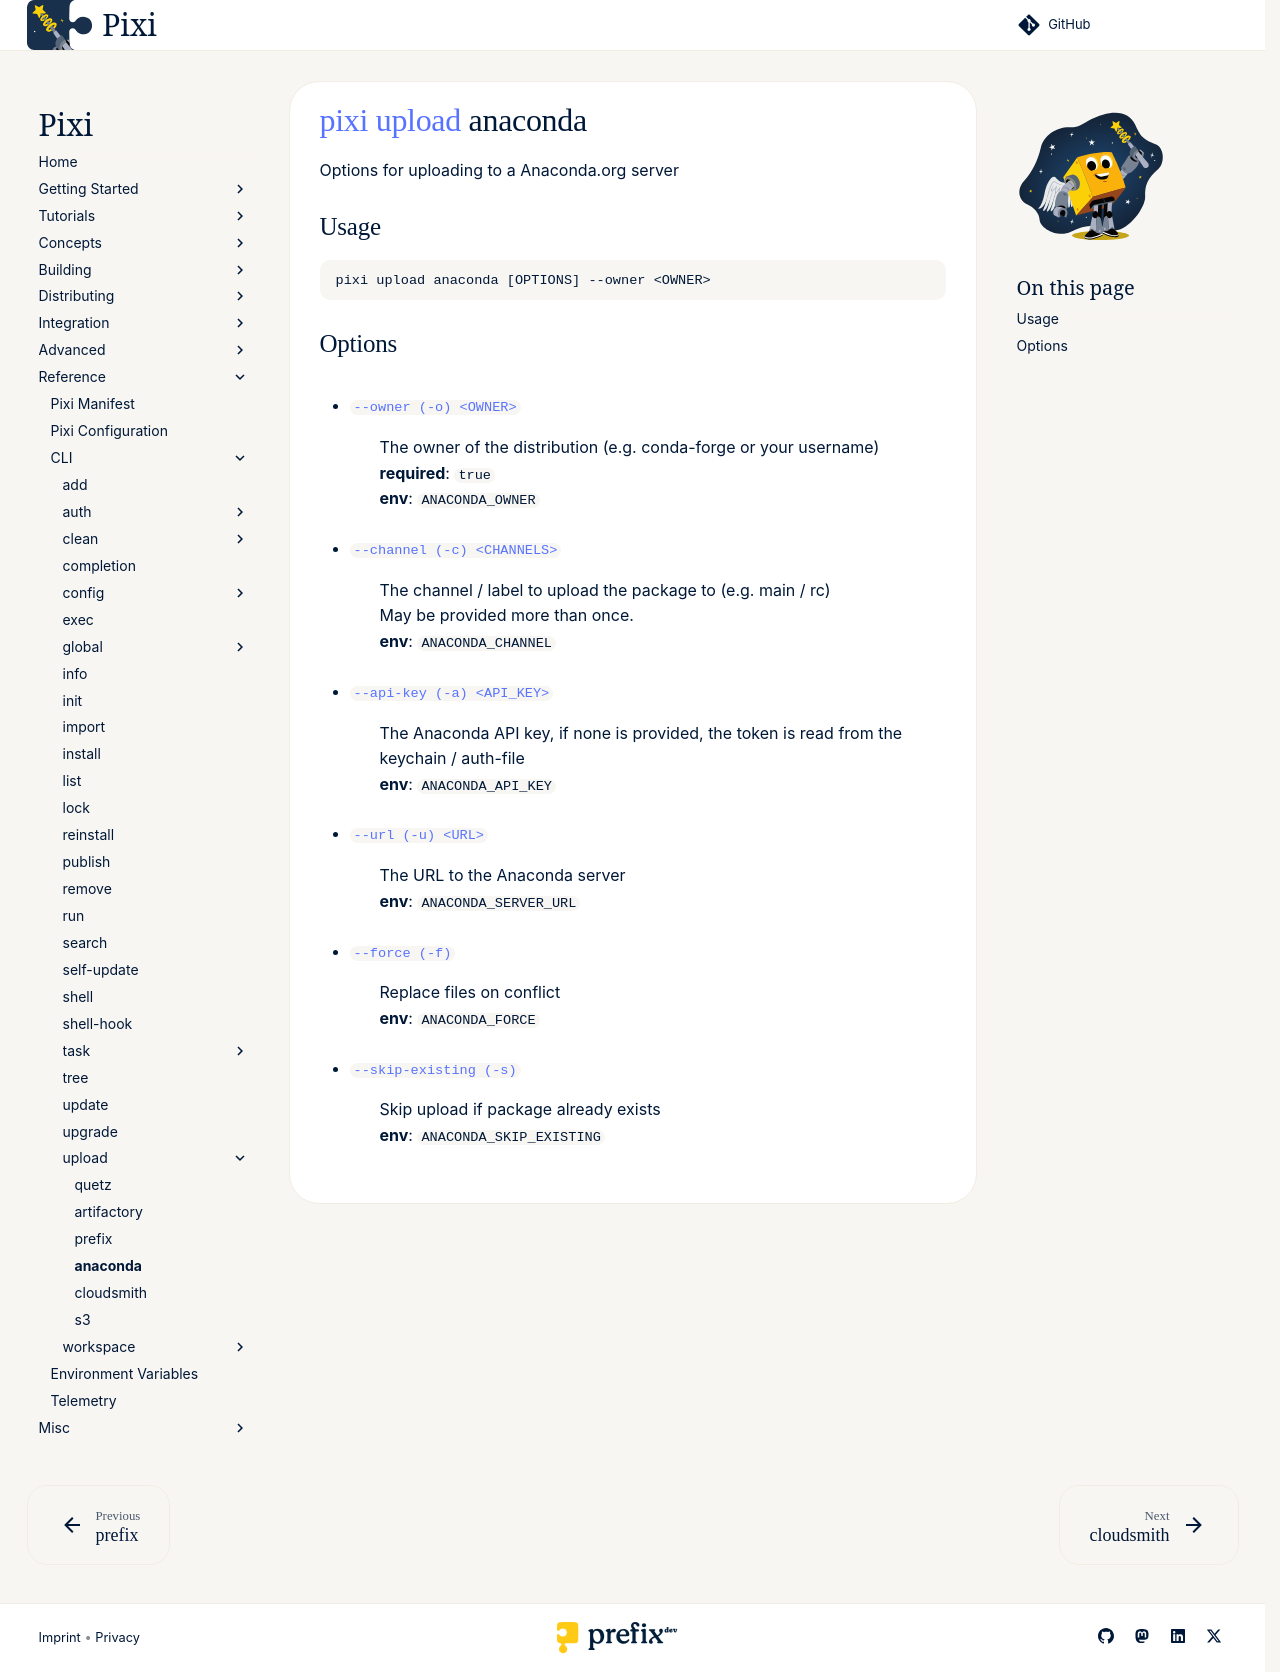

repository: prefix-dev/pixi · page: dev/reference/cli/pixi/upload/anaconda/index.html · generator: sphinx

---
title: pixi upload anaconda
---
<!--- This file is autogenerated. Do not edit manually! -->
# [pixi](../index.md) [upload](index.md) anaconda

Options for uploading to a Anaconda.org server

--8<-- "docs/reference/cli/pixi/upload/anaconda_extender:description"

## Usage
```
pixi upload anaconda [OPTIONS] --owner <OWNER>
```

## Options
- <a id="arg---owner" href="#arg---owner">`--owner (-o) <OWNER>`</a>
:  The owner of the distribution (e.g. conda-forge or your username)
<br>**required**: `true`
<br>**env**: `ANACONDA_OWNER`
- <a id="arg---channel" href="#arg---channel">`--channel (-c) <CHANNELS>`</a>
:  The channel / label to upload the package to (e.g. main / rc)
<br>May be provided more than once.
<br>**env**: `ANACONDA_CHANNEL`
- <a id="arg---api-key" href="#arg---api-key">`--api-key (-a) <API_KEY>`</a>
:  The Anaconda API key, if none is provided, the token is read from the keychain / auth-file
<br>**env**: `ANACONDA_API_KEY`
- <a id="arg---url" href="#arg---url">`--url (-u) <URL>`</a>
:  The URL to the Anaconda server
<br>**env**: `ANACONDA_SERVER_URL`
- <a id="arg---force" href="#arg---force">`--force (-f)`</a>
:  Replace files on conflict
<br>**env**: `ANACONDA_FORCE`
- <a id="arg---skip-existing" href="#arg---skip-existing">`--skip-existing (-s)`</a>
:  Skip upload if package already exists
<br>**env**: `ANACONDA_SKIP_EXISTING`

--8<-- "docs/reference/cli/pixi/upload/anaconda_extender:example"
